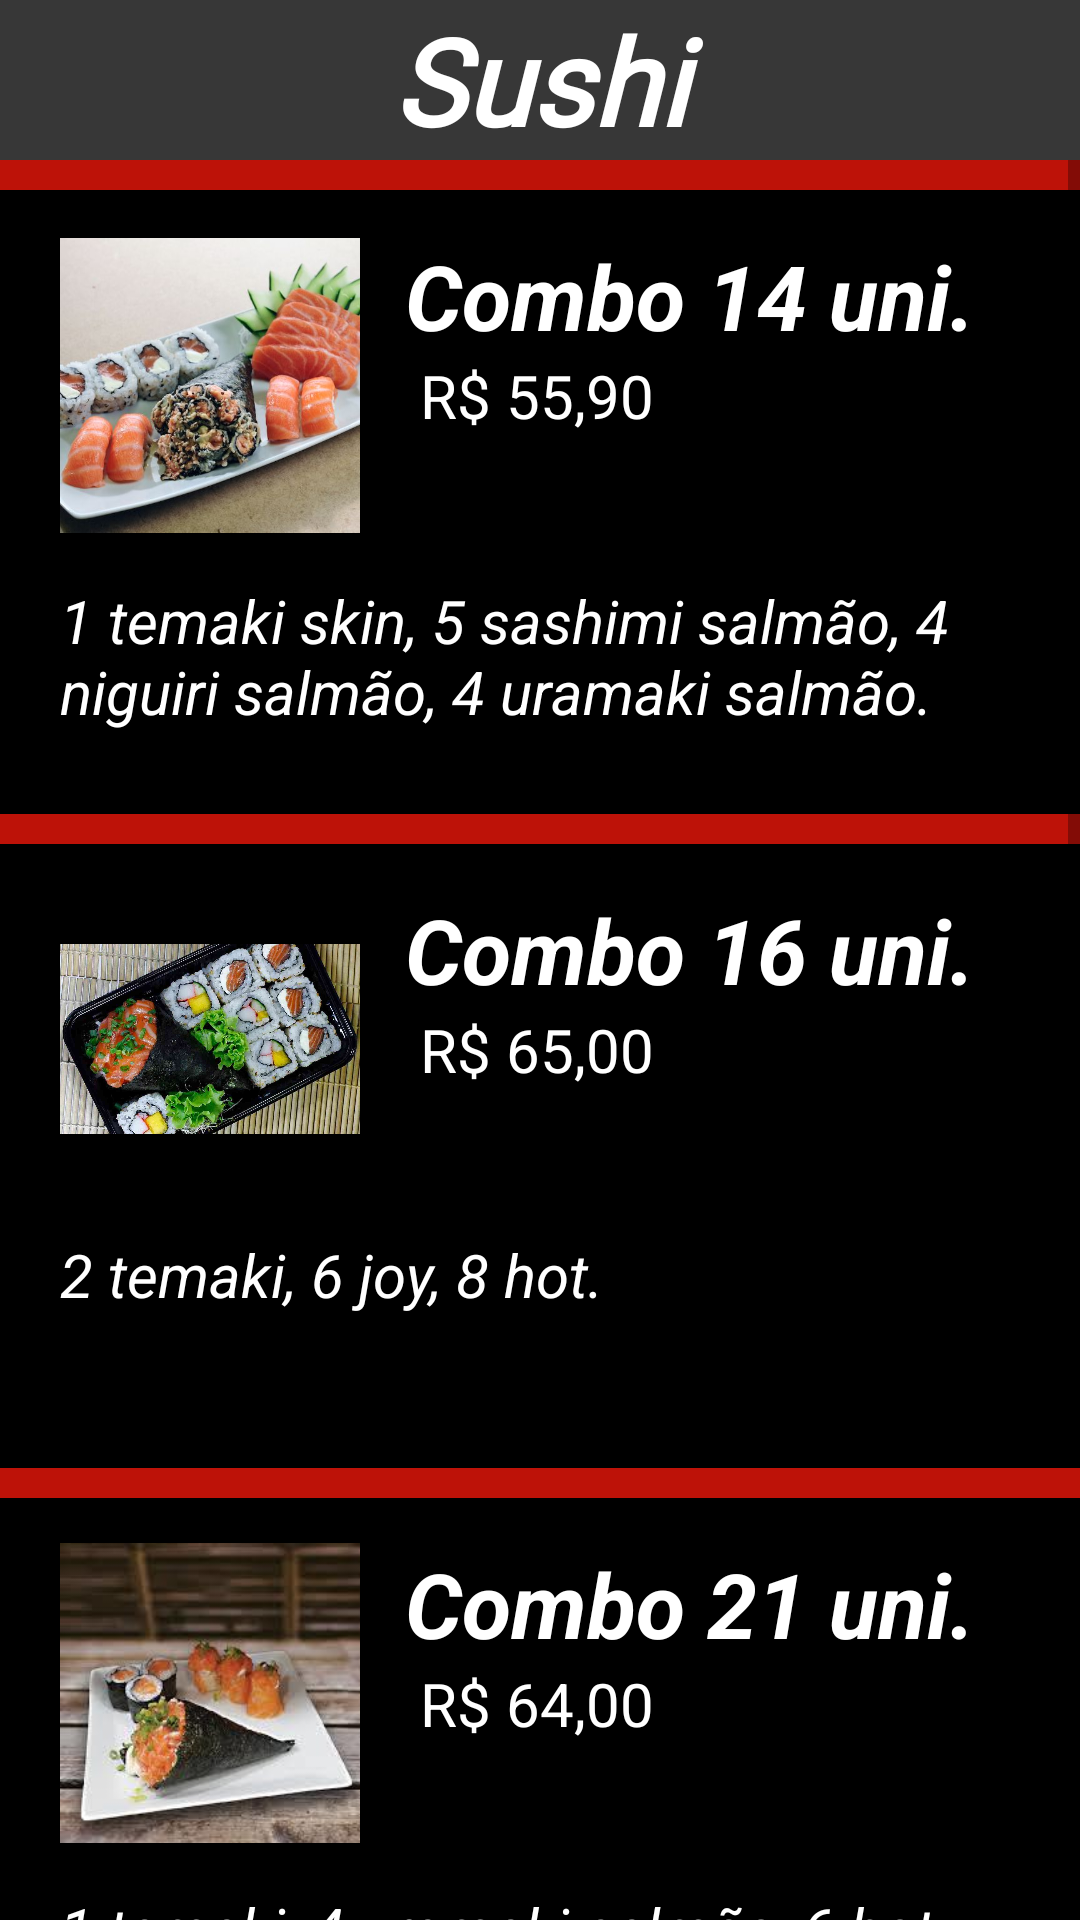

Layout XML and referenced resources for this Android screen:
<!-- AndroidManifest.xml: application theme Theme.Restaurante -->
<!-- res/layout/home_fragment_sushi.xml -->
<?xml version="1.0" encoding="utf-8"?>
<FrameLayout xmlns:android="http://schemas.android.com/apk/res/android"
    xmlns:tools="http://schemas.android.com/tools"
    android:layout_width="match_parent"
    android:layout_height="match_parent"
    tools:context=".Cardapio.SushiFragment"
    android:background="@color/vermelho1">

    <FrameLayout
        android:id="@+id/frameSushi"
        android:layout_width="wrap_content"
        android:layout_height="wrap_content">
        <LinearLayout
            android:layout_width="match_parent"
            android:layout_height="match_parent"
            android:orientation="vertical">



            <TextView
                android:id="@+id/textView8"
                android:layout_width="match_parent"
                android:layout_height="wrap_content"
                android:text="Sushi"
                android:textSize="40sp"
                android:textAlignment="center"
                android:textColor="@color/white"
                android:background="@color/cinza"
                android:textStyle="bold|italic"
                android:fontFamily="@font/caladea"/>


            <ScrollView
                android:layout_width="match_parent"
                android:layout_height="match_parent"
                android:orientation="vertical">

                <LinearLayout
                    android:layout_width="match_parent"
                    android:layout_height="match_parent"
                    android:orientation="vertical">

                    <FrameLayout
                        android:id="@+id/quatorze"
                        android:layout_width="match_parent"
                        android:layout_height="208dp"
                        android:layout_marginTop="10dp"
                        android:background="@color/black">

                        <ImageView
                            android:id="@+id/imageView6"
                            android:layout_width="100dp"
                            android:layout_height="100dp"
                            android:layout_marginLeft="20dp"
                            android:layout_marginTop="15dp"
                            android:src="@drawable/quatorzeunidades" />

                        <TextView
                            android:id="@+id/textView12"
                            android:layout_width="wrap_content"
                            android:layout_height="wrap_content"
                            android:layout_marginLeft="135dp"
                            android:layout_marginTop="15dp"
                            android:text="Combo 14 uni."
                            android:textColor="@color/white"
                            android:textSize="30dp"
                            android:textStyle="bold|italic"

                            />

                        <TextView
                            android:id="@+id/textView13"
                            android:layout_width="wrap_content"
                            android:layout_height="wrap_content"
                            android:layout_marginLeft="140dp"
                            android:layout_marginTop="55dp"
                            android:text="R$ 55,90"
                            android:textColor="@color/white"
                            android:textSize="20dp" />

                        <TextView
                            android:id="@+id/textView14"
                            android:layout_width="wrap_content"
                            android:layout_height="wrap_content"
                            android:layout_marginLeft="20dp"
                            android:layout_marginTop="130dp"
                            android:layout_marginBottom="10dp"
                            android:text="1 temaki skin, 5 sashimi salmão, 4 niguiri salmão, 4 uramaki salmão."
                            android:textColor="@color/white"
                            android:textSize="20dp"
                            android:textStyle="italic" />

                    </FrameLayout>

                    <FrameLayout
                        android:id="@+id/dezesseis"
                        android:layout_width="match_parent"
                        android:layout_height="208dp"
                        android:layout_marginTop="10dp"
                        android:background="@color/black">

                        <ImageView
                            android:id="@+id/imageView7"
                            android:layout_width="100dp"
                            android:layout_height="100dp"
                            android:layout_marginLeft="20dp"
                            android:layout_marginTop="15dp"
                            android:src="@drawable/dezesseisunidades" />

                        <TextView

                            android:layout_width="wrap_content"
                            android:layout_height="wrap_content"
                            android:layout_marginLeft="135dp"
                            android:layout_marginTop="15dp"
                            android:text="Combo 16 uni."
                            android:textColor="@color/white"
                            android:textSize="30dp"
                            android:textStyle="bold|italic"

                            />

                        <TextView

                            android:layout_width="wrap_content"
                            android:layout_height="wrap_content"
                            android:layout_marginLeft="140dp"
                            android:layout_marginTop="55dp"
                            android:text="R$ 65,00"
                            android:textColor="@color/white"
                            android:textSize="20dp" />

                        <TextView

                            android:layout_width="wrap_content"
                            android:layout_height="wrap_content"
                            android:layout_marginLeft="20dp"
                            android:layout_marginTop="130dp"
                            android:layout_marginBottom="10dp"
                            android:text="2 temaki, 6 joy, 8 hot."
                            android:textColor="@color/white"
                            android:textSize="20dp"
                            android:textStyle="italic" />

                    </FrameLayout>

                    <FrameLayout
                        android:id="@+id/vinteUm"
                        android:layout_width="match_parent"
                        android:layout_height="208dp"
                        android:layout_marginTop="10dp"
                        android:background="@color/black">

                        <ImageView
                            android:id="@+id/imageView8"
                            android:layout_width="100dp"
                            android:layout_height="100dp"
                            android:layout_marginLeft="20dp"
                            android:layout_marginTop="15dp"
                            android:src="@drawable/vinteumaunidades" />

                        <TextView

                            android:layout_width="wrap_content"
                            android:layout_height="wrap_content"
                            android:layout_marginLeft="135dp"
                            android:layout_marginTop="15dp"
                            android:text="Combo 21 uni. "
                            android:textColor="@color/white"
                            android:textSize="30dp"
                            android:textStyle="bold|italic"

                            />

                        <TextView

                            android:layout_width="wrap_content"
                            android:layout_height="wrap_content"
                            android:layout_marginLeft="140dp"
                            android:layout_marginTop="55dp"
                            android:text="R$ 64,00"
                            android:textColor="@color/white"
                            android:textSize="20dp" />

                        <TextView

                            android:layout_width="wrap_content"
                            android:layout_height="wrap_content"
                            android:layout_marginLeft="20dp"
                            android:layout_marginTop="130dp"
                            android:layout_marginBottom="10dp"
                            android:text="1 temaki, 4 uramaki salmão, 6 hot roll, 5 sashimi salmão, 5 sashii peixe branco."
                            android:textColor="@color/white"
                            android:textSize="20dp"
                            android:textStyle="italic" />

                    </FrameLayout>

                    <FrameLayout
                        android:id="@+id/vinteQuatro"
                        android:layout_width="match_parent"
                        android:layout_height="208dp"
                        android:layout_marginTop="10dp"
                        android:background="@color/black">

                        <ImageView
                            android:id="@+id/imageView9"
                            android:layout_width="100dp"
                            android:layout_height="100dp"
                            android:layout_marginLeft="20dp"
                            android:layout_marginTop="15dp"
                            android:src="@drawable/vintequatrounidades" />

                        <TextView
                            android:id="@+id/textView9"
                            android:layout_width="wrap_content"
                            android:layout_height="wrap_content"
                            android:layout_marginLeft="135dp"
                            android:layout_marginTop="15dp"
                            android:text="Combo 24 uni."
                            android:textColor="@color/white"
                            android:textSize="30dp"
                            android:textStyle="bold|italic"

                            />

                        <TextView
                            android:id="@+id/textView10"
                            android:layout_width="wrap_content"
                            android:layout_height="wrap_content"
                            android:layout_marginLeft="140dp"
                            android:layout_marginTop="55dp"
                            android:text="R$ 89,90"
                            android:textColor="@color/white"
                            android:textSize="20dp" />

                        <TextView
                            android:id="@+id/textView11"
                            android:layout_width="wrap_content"
                            android:layout_height="wrap_content"
                            android:layout_marginLeft="20dp"
                            android:layout_marginTop="130dp"
                            android:layout_marginBottom="10dp"
                            android:text="2 temaki, 4 uramaki salmão, 6 hot roll, 6 sashimi salmão, 6 sashimi peixe branco."
                            android:textColor="@color/white"
                            android:textSize="20dp"
                            android:textStyle="italic" />

                    </FrameLayout>

                    <FrameLayout
                        android:id="@+id/barraL"
                        android:layout_width="match_parent"
                        android:layout_height="50dp"
                        android:layout_marginTop="10dp"
                        android:background="@color/vermelho1">

                    </FrameLayout>

                </LinearLayout>
            </ScrollView>



        </LinearLayout>
    </FrameLayout>

</FrameLayout>
<!-- resources referenced by this layout -->
<resources>
  <color name="black">#FF000000</color>
  <color name="cinza">#373737</color>
  <color name="vermelho1">#BD1208</color>
  <color name="white">#FFFFFFFF</color>
  <!-- drawable dezesseisunidades: jpg bitmap (drawable-v24, 97266 bytes) -->
  <!-- drawable quatorzeunidades: jpg bitmap (drawable-v24, 80036 bytes) -->
  <!-- drawable vintequatrounidades: jpg bitmap (drawable-v24, 14789 bytes) -->
  <!-- drawable vinteumaunidades: jpg bitmap (drawable-v24, 9781 bytes) -->
  <style name="Theme.Restaurante" parent="Theme.MaterialComponents.DayNight.DarkActionBar">
          
          <item name="colorOnPrimary">@color/white</item>
          
          <item name="colorSecondary">@color/teal_200</item>
          <item name="colorSecondaryVariant">@color/teal_700</item>
          <item name="colorOnSecondary">@color/black</item>
          
          <item name="android:statusBarColor" tools:targetApi="l">?attr/colorPrimaryVariant</item>
          
      </style>
  <color name="teal_200">#FF03DAC5</color>
  <color name="teal_700">#FF018786</color>
</resources>
